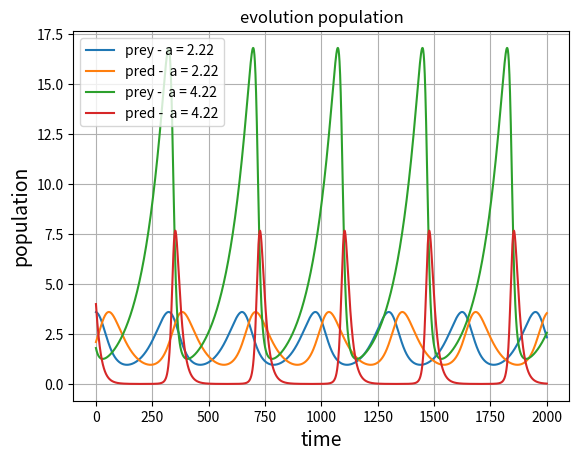
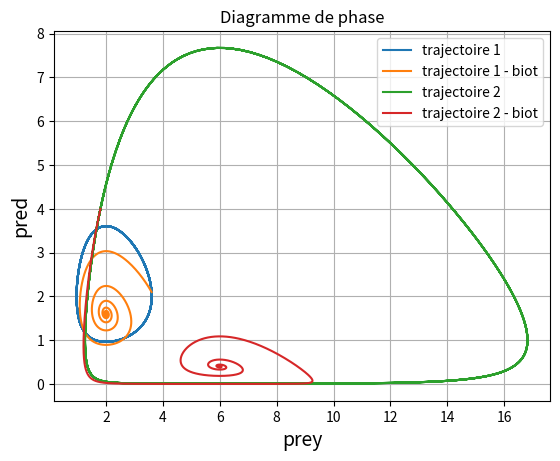

Python code for these plots, in order:
#!/usr/bin/env python3
# -*- coding: utf-8 -*-
"""
Created on Fri Mar  4 15:55:44 2022

@author: julienreveillon
"""

# librairie
import numpy as np
import matplotlib.pyplot as plt
from scipy.integrate import odeint


def PlotFonction(x,y,numfigure,xlabel='',ylabel='',titre='',nomcourbe='',nomfichier=''):
    #
    plt.figure(numfigure)
    plt.grid(True) 
    #
    if nomcourbe: # plot with label
        plt.plot(x,y,label=nomcourbe)
    else:     # plot without label
        plt.plot(x,y)
    #
    if xlabel:
        plt.xlabel(xlabel,fontsize=14)
    #
    if ylabel:
        plt.ylabel(ylabel,fontsize=14)
    #
    if nomcourbe:
        plt.legend(loc='best')
    #
    if titre:
        plt.title(titre)
    #
    if nomfichier:
        plt.savefig(nomfichier)
    
### systeme
def deriv_prey_pred(SYS, t, a, b, c, d):
    # 
    #    a: Taux de reproduction des proies.
    #    b: Taux de deces des prois (tues par les predateurs)
    #    c: Taux de reproduction des predateurs.
    #    d: Taux de deces des predateurs
    #
    x, y = SYS
    dSYSdt = [
        a * x     - b * x * y, # dx/dt: Change in Prey
        c * x * y - d * y      # dy/dt: Change in Pred
    ]    
    return dSYSdt


### systeme
def deriv_prey_pred_biotique(SYS, t, a, b, c, d, K):
    #    http://www.normalesup.org/~doulcier/teaching/mathematics/03_equationsDifferentielles.html
    # 
    #    a: Taux de reproduction des proies.
    #    b: Taux de deces des prois (tues par les predateurs)
    #    c: Taux de reproduction des predateurs.
    #    d: Taux de deces des predateurs
    #    K: capacité biothique des proies
    x, y = SYS
    dSYSdt = [
        a * x *(1-x/K)    - b * x * y, # dx/dt: Change in Prey
        c * x * y - d * y      # dy/dt: Change in Pred
    ]    
    return dSYSdt




def resolution_prey_pred(t,x0,y0,a,b,c,d):
    SYS0     = [x0,y0]
    solution = odeint(deriv_prey_pred, SYS0, t, args = (a,b,c,d,) )
    return solution[:,0],solution[:,1]


def resolution_prey_pred_biotique(t,x0,y0,a,b,c,d,K):
    SYS0     = [x0,y0]
    solution = odeint(deriv_prey_pred_biotique, SYS0, t, args = (a,b,c,d,K,) )
    return solution[:,0],solution[:,1]


# programme principal
if __name__ == "__main__":
    #
    # resolution systeme
    t = np.linspace(0, 2000, 3000)   #de 0 a 10 jours
    #
    prey,pred   = resolution_prey_pred(t,3.6,2.1,0.02,0.01,0.01,0.02)
    
    PlotFonction(t,prey,0,xlabel='time',ylabel='population',titre='evolution population',nomcourbe='prey - a = 2.22')
    PlotFonction(t,pred,0,nomcourbe='pred -  a = 2.22')
    
    prey2,pred2   = resolution_prey_pred(t,1.8,4,0.01,0.01,0.01,0.06)

    PlotFonction(t,prey2,0,xlabel='time',ylabel='population',titre='evolution population',nomcourbe='prey -  a = 4.22')
    PlotFonction(t,pred2,0,nomcourbe='pred -  a = 4.22')    
    
    preybiot,predbiot     = resolution_prey_pred_biotique(t,3.6,2.1,0.02,0.01,0.01,0.02,10)
    preybiot2,predbiot2   = resolution_prey_pred_biotique(t,1.8,4,0.01,0.01,0.01,0.06,10)
    
    PlotFonction(prey,pred,1,xlabel='prey',ylabel='pred',titre='Diagramme de phase',nomcourbe='trajectoire 1')
    PlotFonction(preybiot,predbiot,1,nomcourbe='trajectoire 1 - biot')
    PlotFonction(prey2,pred2,1,nomcourbe='trajectoire 2')
    PlotFonction(preybiot2,predbiot2,1,nomcourbe='trajectoire 2 - biot')
    
    plt.show()
    
    



    
